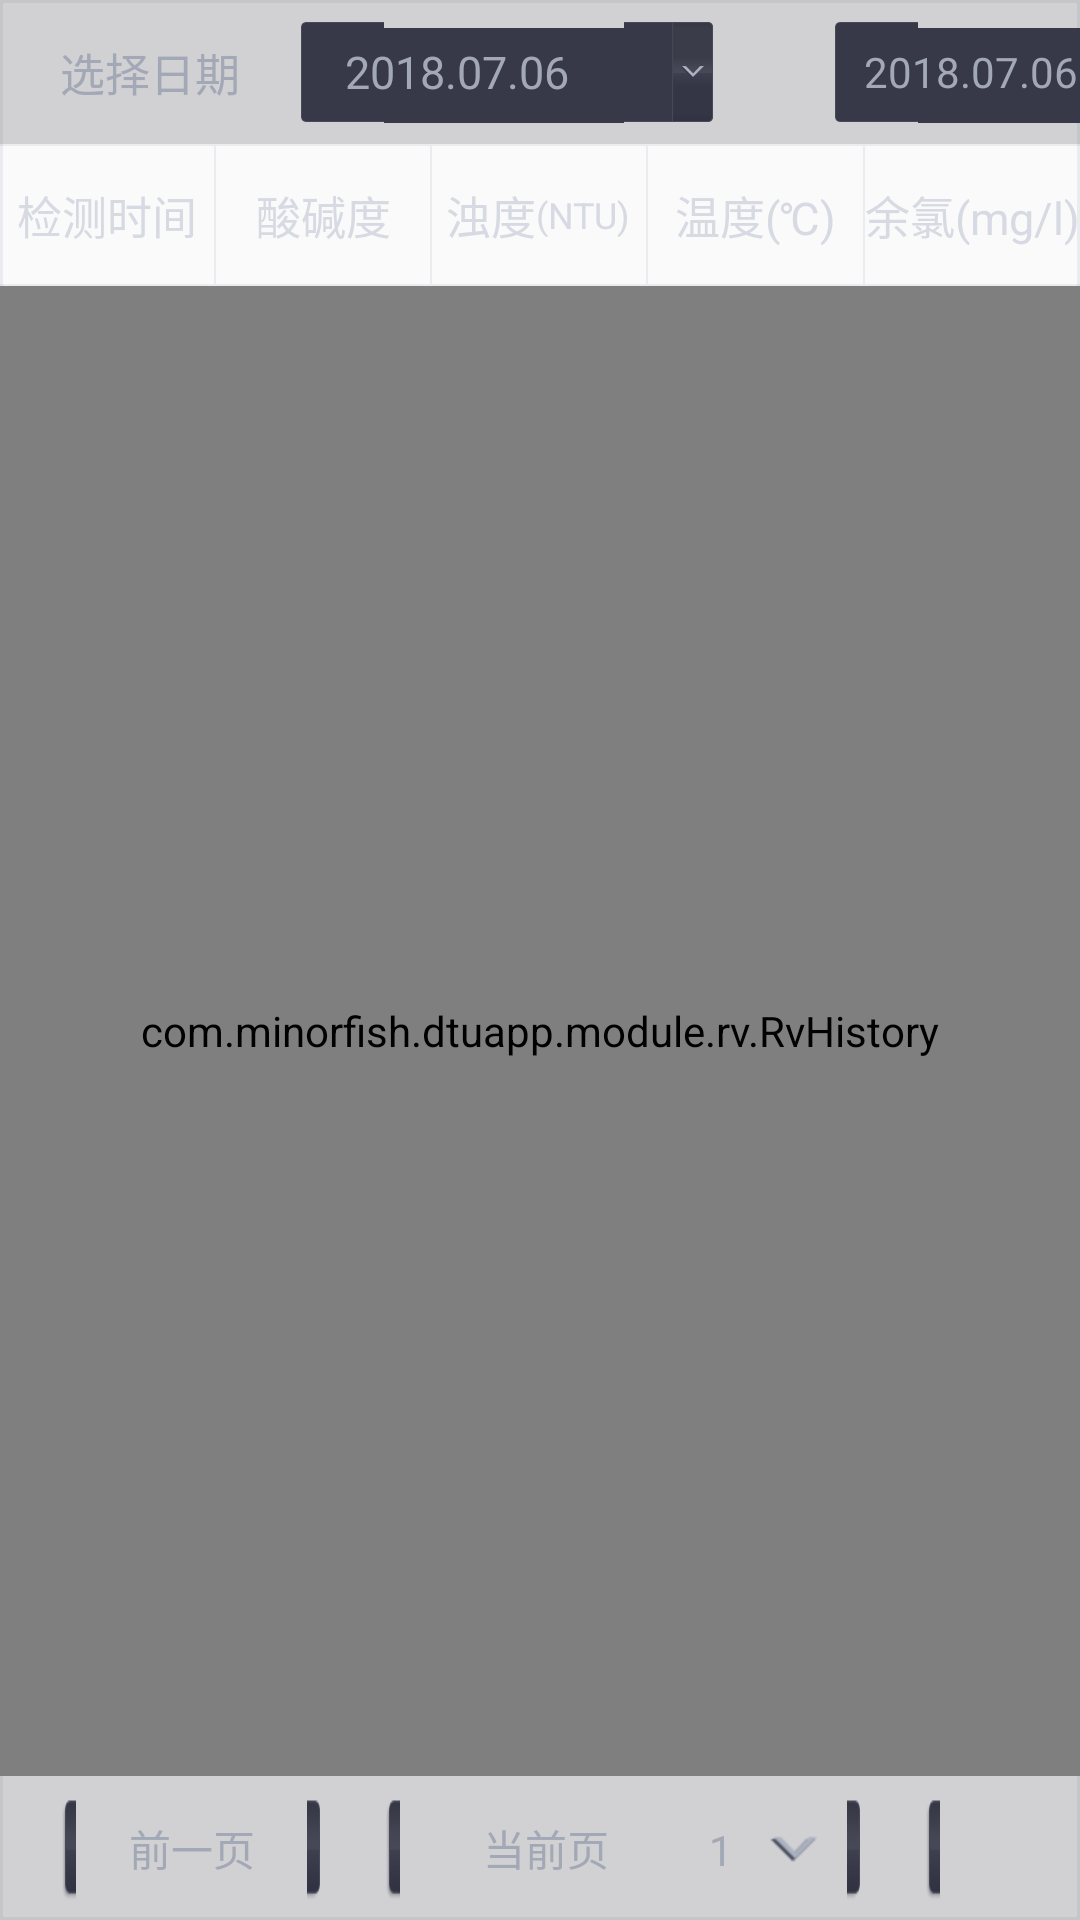

Reconstruct the res/layout file that produces this screen, plus the resources it refers to.
<!-- AndroidManifest.xml: application theme AppTheme -->
<!-- res/layout/fmt_history_layout.xml -->
<?xml version="1.0" encoding="utf-8"?>
<LinearLayout xmlns:android="http://schemas.android.com/apk/res/android"
    android:layout_width="match_parent"
    android:layout_height="match_parent"
    android:background="@drawable/table_bg"
    android:layout_margin="15dp"
    android:orientation="vertical">

    <LinearLayout
        android:layout_width="match_parent"
        android:layout_height="48dp"
        android:gravity="center_vertical"
        android:background="@color/color_table_top_bg"
        android:orientation="horizontal">

        <TextView
            android:layout_width="wrap_content"
            android:layout_height="wrap_content"
            android:layout_marginLeft="20dp"
            android:layout_marginRight="20dp"
            android:layout_centerVertical="true"
            android:background="@null"
            android:text="选择日期"
            android:textSize="15sp"
            android:textColor="@color/color_a3a8b6" />

        <RelativeLayout
            android:id="@+id/start_layout"
            android:layout_width="138dp"
            android:layout_height="34dp"
            android:background="@drawable/hitsory_date_bg">

            <TextView
                android:id="@+id/his_date_start"
                android:layout_width="wrap_content"
                android:layout_height="wrap_content"
                android:layout_marginLeft="15dp"
                android:layout_centerVertical="true"
                android:background="@null"
                android:text="2018.07.06"
                android:textSize="15sp"
                android:textColor="@color/color_a3a8b6" />

        </RelativeLayout>

        <RelativeLayout
            android:id="@+id/end_layout"
            android:layout_width="138dp"
            android:layout_height="34dp"
            android:layout_marginLeft="40dp"
            android:background="@drawable/hitsory_date_bg">

            <TextView
                android:id="@+id/his_date_end"
                android:layout_width="wrap_content"
                android:layout_height="wrap_content"
                android:layout_marginLeft="10dp"
                android:layout_marginRight="10dp"
                android:layout_centerVertical="true"
                android:background="@null"
                android:text="2018.07.06"
                android:textColor="@color/color_a3a8b6" />

        </RelativeLayout>
    </LinearLayout>

    <View
        android:layout_width="match_parent"
        android:layout_height="0.5dp"
        android:background="@color/gray_line" />

    <include
        android:id="@+id/swim_head"
        layout="@layout/history_swim_head"/>

    <View
        android:layout_width="match_parent"
        android:layout_height="0.5dp"
        android:background="@color/gray_line" />

    <LinearLayout
        android:layout_width="match_parent"
        android:layout_height="0dp"
        android:layout_weight="1"
        android:orientation="vertical">
        <com.minorfish.dtuapp.module.rv.RvHistory
            android:id="@+id/rv_history_data"
            android:layout_width="match_parent"
            android:layout_height="match_parent" />
    </LinearLayout>

    <LinearLayout
        android:layout_width="match_parent"
        android:layout_height="48dp"
        android:background="@color/color_table_top_bg"
        android:gravity="center_vertical"
        android:paddingRight="30dp"
        android:orientation="horizontal">

        <TextView
            android:id="@+id/history_total"
            android:layout_width="0dp"
            android:layout_weight="1"
            android:layout_height="wrap_content"
            android:layout_marginLeft="20dp"
            android:textSize="14sp"
            android:textColor="@color/color_a3a8b6" />

        <TextView
            android:id="@+id/history_pre"
            android:layout_width="88dp"
            android:layout_height="38dp"
            android:gravity="center"
            android:background="@drawable/btn_history_selector"
            android:textSize="14sp"
            android:text="前一页"
            android:textColor="@color/color_a3a8b6" />

        <LinearLayout
            android:id="@+id/history_current_layout"
            android:layout_width="160dp"
            android:layout_height="38dp"
            android:layout_marginLeft="20dp"
            android:layout_marginRight="20dp"
            android:paddingRight="15dp"
            android:background="@drawable/btn_history_selector"
            android:orientation="horizontal">
            <TextView
                android:layout_width="0dp"
                android:layout_weight="1"
                android:layout_height="38dp"
                android:gravity="center"
                android:textSize="14sp"
                android:text="当前页"
                android:textColor="@color/color_a3a8b6" />

            <TextView
                android:id="@+id/history_current_num"
                android:layout_width="wrap_content"
                android:layout_height="wrap_content"
                android:drawableRight="@drawable/arrow_down"
                android:drawablePadding="12dp"
                android:textSize="14sp"
                android:text="1"
                android:textColor="@color/color_a3a8b6" />

        </LinearLayout>

        <TextView
            android:id="@+id/history_next"
            android:layout_width="88dp"
            android:layout_height="38dp"
            android:gravity="center"
            android:background="@drawable/btn_history_selector"
            android:textSize="14sp"
            android:text="后一页"
            android:textColor="@color/color_a3a8b6" />
    </LinearLayout>
</LinearLayout>
<!-- res/layout/history_swim_head.xml (included above) -->
<?xml version="1.0" encoding="utf-8"?>
<LinearLayout xmlns:android="http://schemas.android.com/apk/res/android"
    android:layout_width="match_parent"
    android:layout_height="46dp"
    android:gravity="center_vertical"
    android:orientation="horizontal">

    <TextView
        android:layout_width="0dp"
        android:layout_weight="1"
        android:layout_height="wrap_content"
        android:gravity="center"
        android:textSize="15sp"
        android:text="检测时间"
        android:textColor="@color/color_d7dae2" />

    <View
        android:layout_width="0.5dp"
        android:layout_height="match_parent"
        android:background="@color/gray_line" />

        <TextView
            android:layout_width="0dp"
            android:layout_weight="1"
            android:layout_height="wrap_content"
            android:gravity="center"
            android:textSize="15sp"
            android:text="酸碱度"
            android:textColor="@color/color_d7dae2" />

    <View
        android:layout_width="0.5dp"
        android:layout_height="match_parent"
        android:background="@color/gray_line" />

    <RelativeLayout
        android:layout_width="0dp"
        android:layout_weight="1"
        android:layout_height="match_parent">
        <LinearLayout
            android:layout_width="wrap_content"
            android:orientation="horizontal"
            android:gravity="center_vertical"
            android:layout_centerInParent="true"
            android:layout_height="wrap_content">
            <TextView
                android:layout_width="wrap_content"
                android:layout_height="wrap_content"
                android:gravity="center"
                android:textSize="15sp"
                android:text="浊度"
                android:textColor="@color/color_d7dae2" />
            <TextView
                android:layout_width="wrap_content"
                android:layout_height="wrap_content"
                android:gravity="center"
                android:textSize="12sp"
                android:text="(NTU)"
                android:textColor="@color/color_d7dae2" />
        </LinearLayout>
    </RelativeLayout>

    <View
        android:layout_width="0.5dp"
        android:layout_height="match_parent"
        android:background="@color/gray_line" />

    <TextView
        android:layout_width="0dp"
        android:layout_weight="1"
        android:layout_height="wrap_content"
        android:gravity="center"
        android:textSize="15sp"
        android:text="温度(℃)"
        android:textColor="@color/color_d7dae2" />

    <View
        android:layout_width="0.5dp"
        android:layout_height="match_parent"
        android:background="@color/gray_line" />

    <TextView
        android:layout_width="0dp"
        android:layout_weight="1"
        android:layout_height="wrap_content"
        android:gravity="center"
        android:textSize="15sp"
        android:text="余氯(mg/l)"
        android:textColor="@color/color_d7dae2" />
</LinearLayout>
<!-- resources referenced by this layout -->
<resources>
  <color name="color_a3a8b6">#a3a8b6</color>
  <color name="color_d7dae2">#d7dae2</color>
  <color name="color_table_top_bg">#33313037</color>
  <color name="gray_line">#1A687189</color>
  <!-- drawable arrow_down: png bitmap (drawable-hdpi, 3199 bytes) -->
  <!-- drawable btn_history_selector (drawable) -->
  <?xml version="1.0" encoding="utf-8"?>
  <selector xmlns:android="http://schemas.android.com/apk/res/android">
      <item android:drawable="@drawable/btn_history_nor" android:state_pressed="false" />
      <item android:drawable="@drawable/btn_history_press" android:state_pressed="true" />
  </selector>
  <!-- drawable table_bg (drawable) -->
  <?xml version="1.0" encoding="utf-8"?>
  <shape xmlns:android="http://schemas.android.com/apk/res/android">
      <stroke android:width="1dp" android:color="@color/gray_line"/>
      <solid android:color="@color/transparent"/>
  </shape>
  <style name="AppTheme" parent="Theme.AppCompat.Light.NoActionBar">
          
          <item name="colorPrimary">@color/colorPrimary</item>
          <item name="colorPrimaryDark">@color/colorPrimaryDark</item>
          <item name="colorAccent">@color/colorAccent</item>
      </style>
  <color name="transparent">#00000000</color>
  <color name="colorPrimary">#393A3F</color>
  <color name="colorPrimaryDark">#303135</color>
  <color name="colorAccent">#19AC18</color>
</resources>
